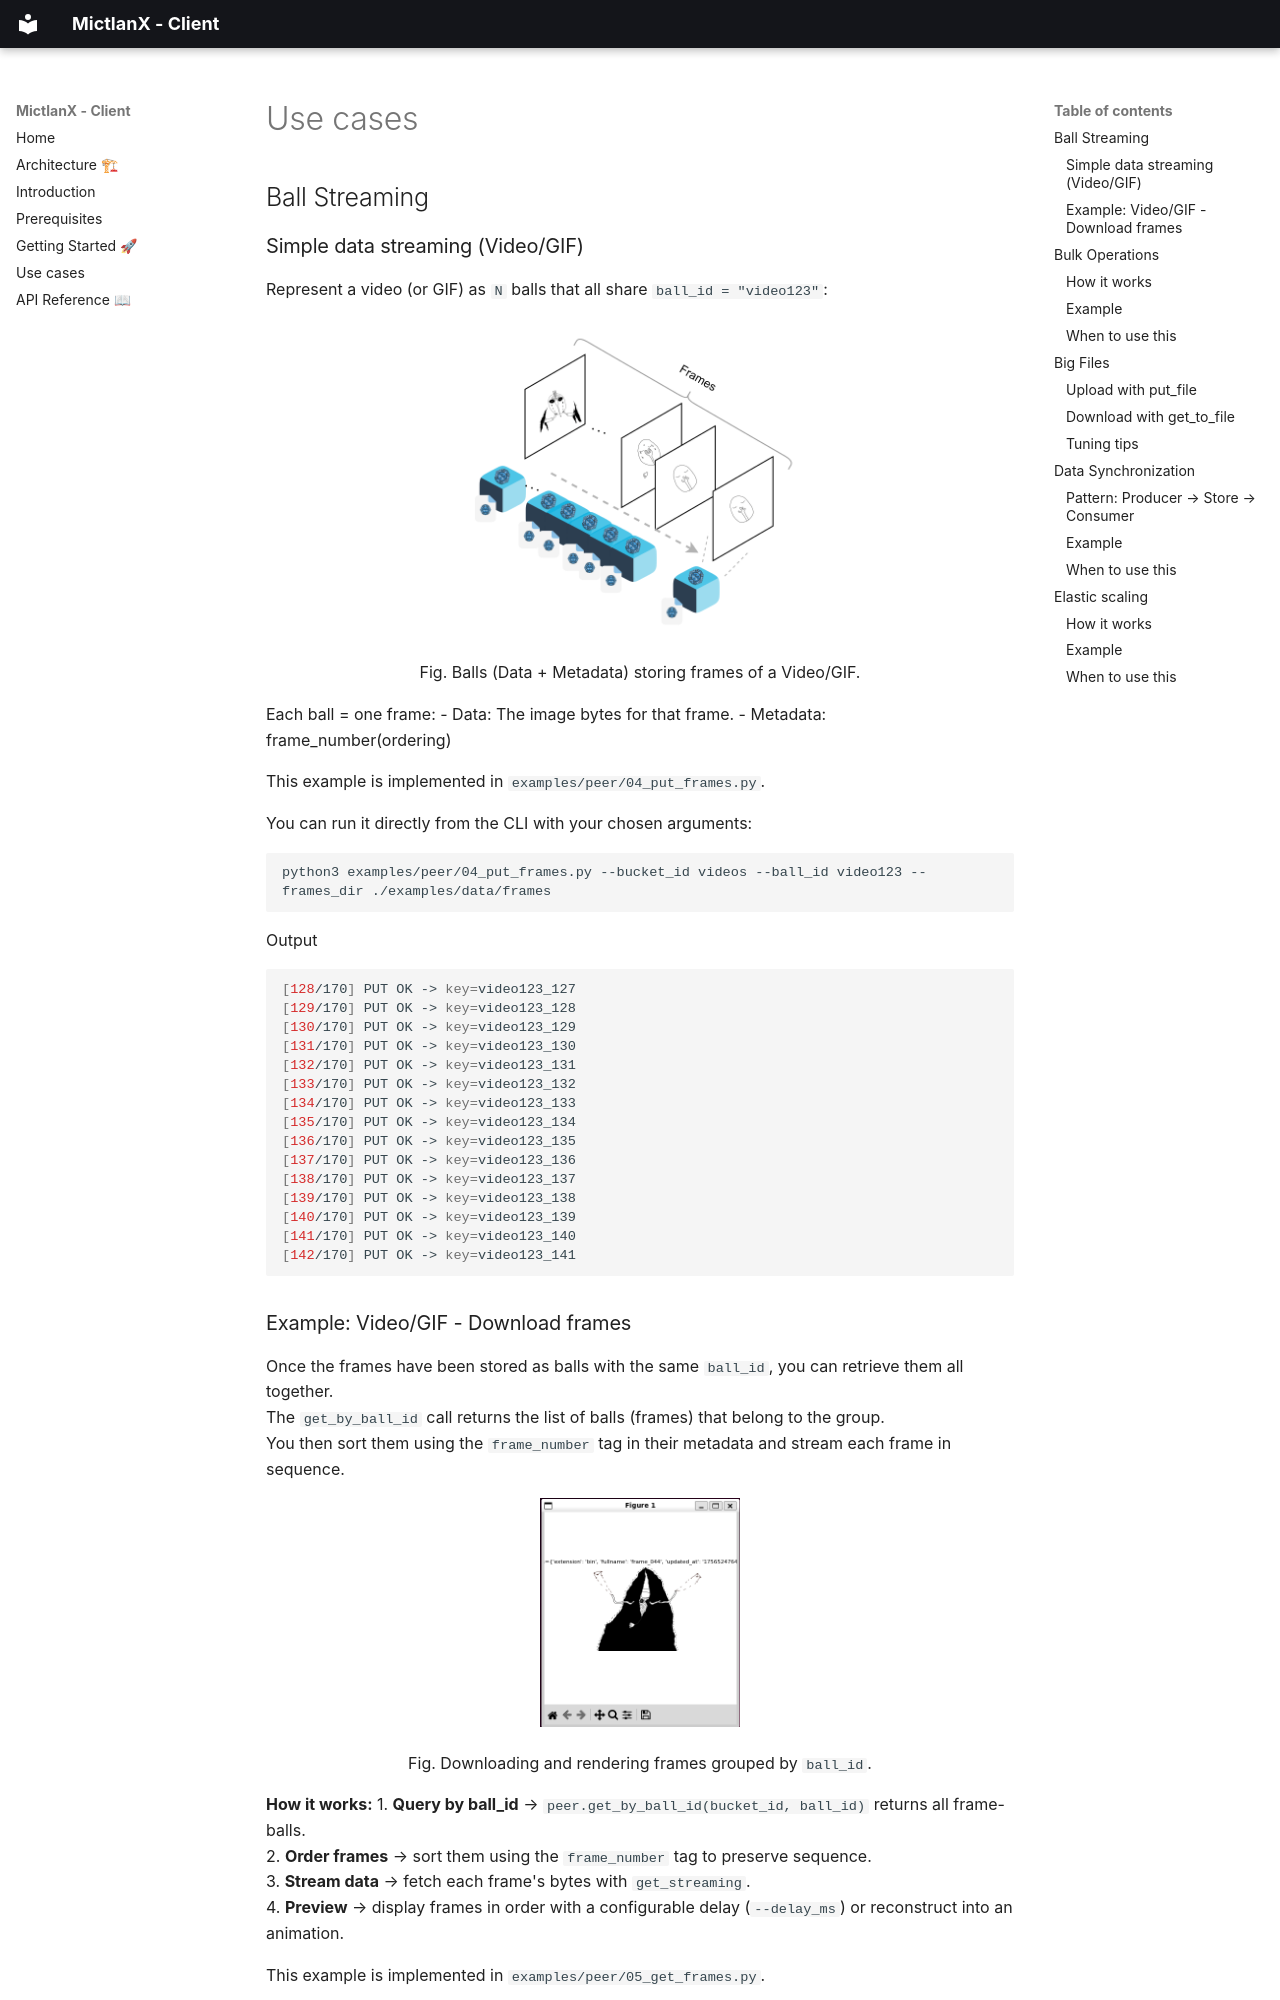

repository: jub-ecosystem/mictlanx-client · page: use-cases/index.html · generator: mkdocs

## Ball Streaming 
### Simple data streaming (Video/GIF)

Represent a video (or GIF) as ```N``` balls that all share ```ball_id = "video123"```:
<div align=center>
  <img src="/mictlanx-client/assets/frames.png" width="350" \>
  <p>Fig. Balls (Data + Metadata) storing frames of a Video/GIF.<p\>
</div>

Each ball = one frame:
- Data: The image bytes for that frame.
- Metadata: frame_number(ordering)

This example is implemented in ```examples/peer/04_put_frames.py```.

You can run it directly from the CLI with your chosen arguments:
```bash
python3 examples/peer/04_put_frames.py --bucket_id videos --ball_id video123 --frames_dir ./examples/data/frames
```

Output
```sh
[128/170] PUT OK -> key=video123_127
[129/170] PUT OK -> key=video123_128
[130/170] PUT OK -> key=video123_129
[131/170] PUT OK -> key=video123_130
[132/170] PUT OK -> key=video123_131
[133/170] PUT OK -> key=video123_132
[134/170] PUT OK -> key=video123_133
[135/170] PUT OK -> key=video123_134
[136/170] PUT OK -> key=video123_135
[137/170] PUT OK -> key=video123_136
[138/170] PUT OK -> key=video123_137
[139/170] PUT OK -> key=video123_138
[140/170] PUT OK -> key=video123_139
[141/170] PUT OK -> key=video123_140
[142/170] PUT OK -> key=video123_141
```

### Example: Video/GIF - Download frames

Once the frames have been stored as balls with the same `ball_id`, you can retrieve them all together.  
The `get_by_ball_id` call returns the list of balls (frames) that belong to the group.  
You then sort them using the `frame_number` tag in their metadata and stream each frame in sequence.

<div align=center>
  <img src="/mictlanx-client/assets/get_frames.png" width="200" >
  <p>Fig. Downloading and rendering frames grouped by <code>ball_id</code>.<p>
</div>

**How it works:**
1. **Query by ball_id** → `peer.get_by_ball_id(bucket_id, ball_id)` returns all frame-balls.  
2. **Order frames** → sort them using the `frame_number` tag to preserve sequence.  
3. **Stream data** → fetch each frame's bytes with `get_streaming`.  
4. **Preview** → display frames in order with a configurable delay (`--delay_ms`) or reconstruct into an animation.

This example is implemented in `examples/peer/05_get_frames.py`.

You can run it directly from the CLI:

```bash
python3 examples/peer/05_get_frames.py --bucket_id videos --ball_id video123 --delay_ms 40
```

---

## Bulk Operations

Upload many objects in one coordinated job using `put_bulk` + `await_bulk`.  Each item can be raw bytes or a file path — the client picks `put` or `put_file` automatically.
